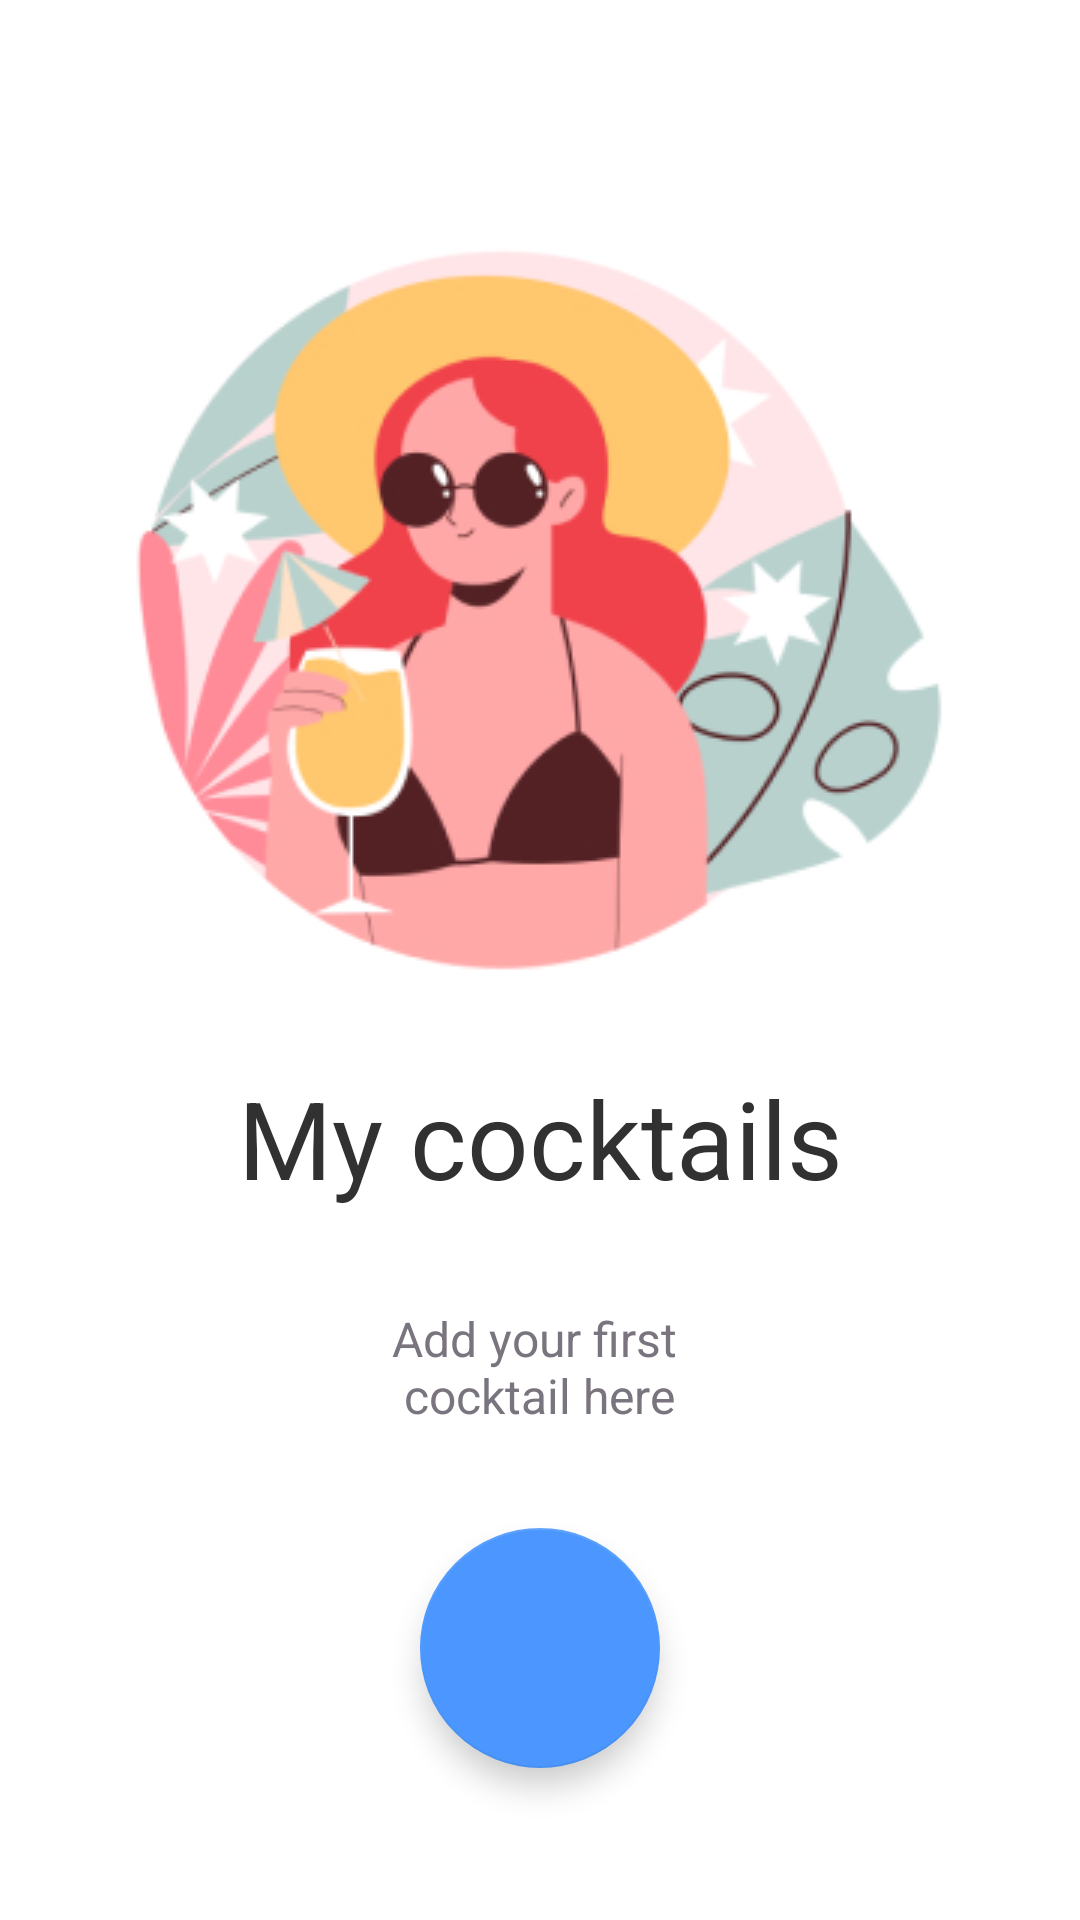

Write the Android layout XML for this screen, with the resource values it uses.
<!-- AndroidManifest.xml: application theme Theme.CocktailBar -->
<!-- res/layout/fragment_home_empty_list.xml -->
<?xml version="1.0" encoding="utf-8"?>
<androidx.constraintlayout.widget.ConstraintLayout xmlns:android="http://schemas.android.com/apk/res/android"
    xmlns:app="http://schemas.android.com/apk/res-auto"
    xmlns:tools="http://schemas.android.com/tools"
    android:id="@+id/main_title"
    android:layout_width="match_parent"
    android:layout_height="match_parent"
    tools:context=".presentation.HomeEmptyListFragment">

    <TextView
        android:id="@+id/tvHeaderNotEmpty"
        style="@style/main_head_text"
        android:layout_width="wrap_content"
        android:layout_height="wrap_content"
        android:layout_marginTop="48dp"
        android:text="@string/my_cocktails"
        app:layout_constraintEnd_toEndOf="parent"
        app:layout_constraintStart_toStartOf="parent"
        app:layout_constraintTop_toTopOf="parent"
        android:visibility="gone"/>


    <ImageView
        android:id="@+id/imageCover"
        android:layout_width="wrap_content"
        android:layout_height="wrap_content"
        android:layout_marginTop="57dp"
        android:src="@drawable/ic_main_empty"
        app:layout_constraintEnd_toEndOf="parent"
        app:layout_constraintStart_toStartOf="parent"
        app:layout_constraintTop_toTopOf="parent" />

    <androidx.recyclerview.widget.RecyclerView
        android:id="@+id/rvCocktailsList"
        android:layout_width="0dp"
        android:layout_height="wrap_content"
        android:layout_marginStart="16dp"
        android:layout_marginTop="24dp"
        android:layout_marginEnd="16dp"
        app:layout_constraintEnd_toEndOf="parent"
        app:layout_constraintStart_toStartOf="parent"
        app:layout_constraintTop_toBottomOf="@id/tvHeaderNotEmpty"
        android:visibility="gone"/>


    <TextView
        android:id="@+id/tvHeaderText"
        android:text="@string/my_cocktails"
        android:layout_marginTop="15dp"
        app:layout_constraintEnd_toEndOf="parent"
        app:layout_constraintStart_toStartOf="parent"
        app:layout_constraintTop_toBottomOf="@id/imageCover"
        style="@style/main_head_text" />

    <TextView
        android:id="@+id/tvHintText"
        android:layout_marginTop="32dp"
        android:text="@string/hint_add"
        app:layout_constraintEnd_toEndOf="parent"
        app:layout_constraintStart_toStartOf="parent"
        app:layout_constraintTop_toBottomOf="@+id/tvHeaderText"
        style="@style/text_main_hint" />



    <ImageView
        android:id="@+id/arrow_main"
        android:layout_width="wrap_content"
        android:layout_height="wrap_content"
        app:layout_constraintStart_toStartOf="parent"
        app:layout_constraintEnd_toEndOf="parent"
        app:layout_constraintTop_toBottomOf="@id/tvHeaderText"
        android:layout_marginTop="90dp"
        android:src="@drawable/ic_arrow_main"/>

    <com.google.android.material.floatingactionbutton.FloatingActionButton
        android:id="@+id/bt_add_new"
        android:layout_width="80dp"
        android:layout_height="80dp"
        app:layout_constraintStart_toStartOf="parent"
        app:layout_constraintEnd_toEndOf="parent"
        app:layout_constraintTop_toBottomOf="@id/arrow_main"
        android:layout_marginTop="16dp"
        android:clickable="true"
        app:tint="#FFFFFF"
        app:backgroundTint="#4B97FF"
        />

    <ImageView
        android:layout_width="24dp"
        android:layout_height="24dp"
        android:src="@drawable/ic_plus"
        app:layout_constraintTop_toTopOf="@id/bt_add_new"
        app:layout_constraintStart_toStartOf="@id/bt_add_new"
        app:layout_constraintEnd_toEndOf="@id/bt_add_new"
        app:layout_constraintBottom_toBottomOf="@id/bt_add_new"/>



</androidx.constraintlayout.widget.ConstraintLayout>
<!-- resources referenced by this layout -->
<resources>
  <!-- drawable ic_main_empty: jpg bitmap (drawable, 54626 bytes) -->
  <string name="hint_add">Add your first \n cocktail here</string>
  
  
      // add new cocktail
  <string name="my_cocktails">My cocktails</string>
  <style name="main_head_text">
          <item name="android:layout_width">wrap_content</item>
          <item name="android:layout_height">wrap_content</item>
          <item name="android:textColor">#313131</item>
          <item name="android:textSize">36sp</item>
      </style>
  <style name="text_main_hint">
          <item name="android:layout_width">wrap_content</item>
          <item name="android:layout_height">wrap_content</item>
          <item name="android:textColor">#79747E</item>
          <item name="android:textSize">16sp</item>
      </style>
  <style name="Theme.CocktailBar" parent="Theme.MaterialComponents.DayNight.NoActionBar">
          
          <item name="colorPrimary">#4B97FF</item>
          <item name="colorPrimaryVariant">#4B97FF</item>
          <item name="colorOnPrimary">@color/white</item>
          
          <item name="colorSecondary">@color/teal_200</item>
          <item name="colorSecondaryVariant">@color/teal_700</item>
          <item name="colorOnSecondary">@color/black</item>
          
          <item name="android:statusBarColor">?attr/colorPrimaryVariant</item>
          
      </style>
  <color name="white">#FFFFFFFF</color>
  <color name="teal_200">#FF03DAC5</color>
  <color name="teal_700">#FF018786</color>
  <color name="black">#FF000000</color>
</resources>
